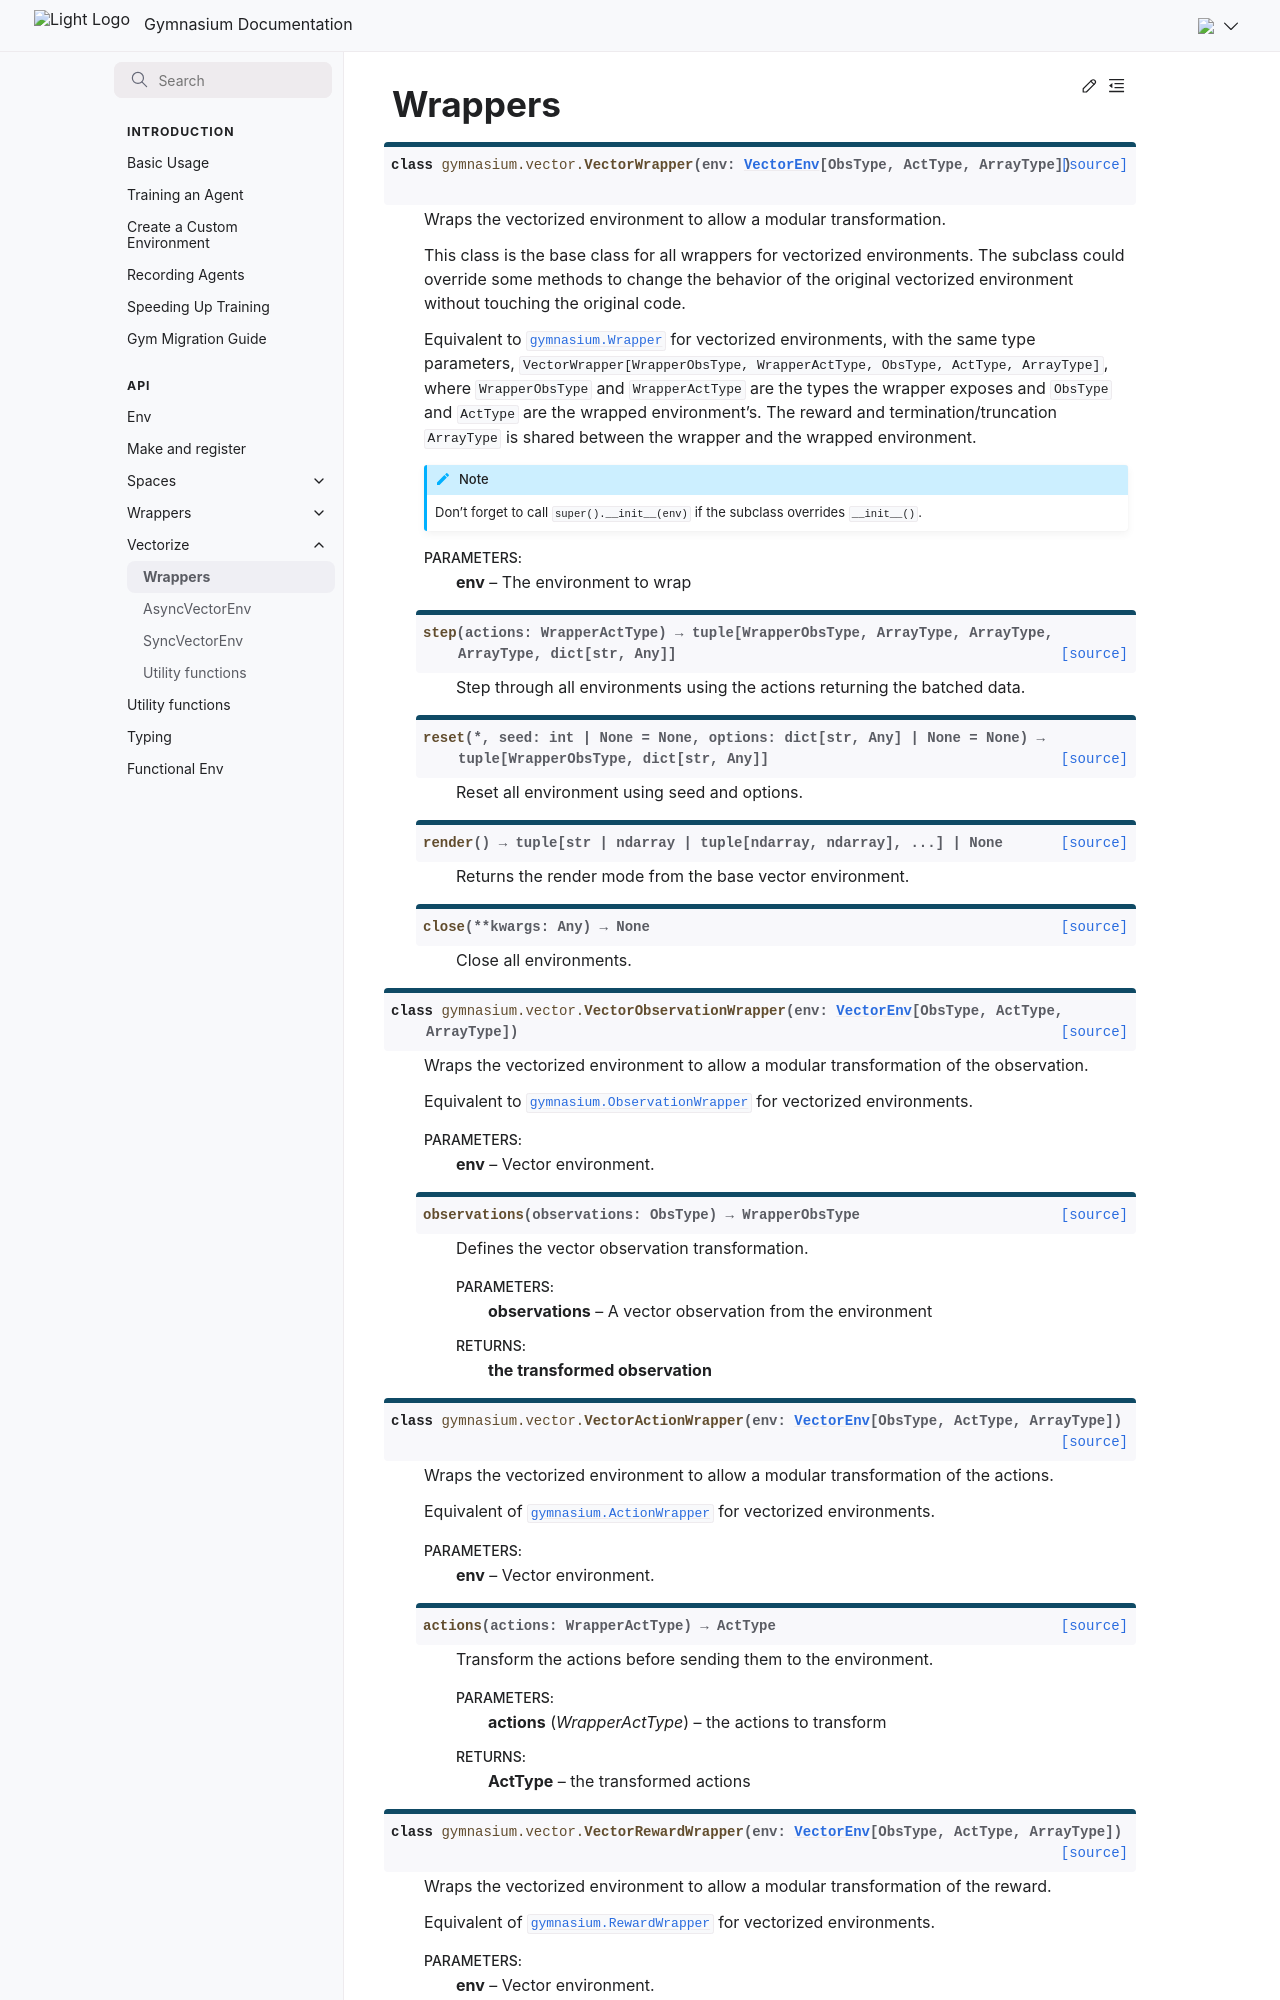

repository: Farama-Foundation/Gymnasium · page: api/vector/wrappers/index.html · generator: sphinx

---
title: Vector Wrappers
---

# Wrappers

(vector-wrappers-autoreset-support)=
## Autoreset mode support

Vector wrappers don't all support every [autoreset mode](autoreset.md), read from the wrapped environment's `metadata["autoreset_mode"]`. Wrappers raise a `ValueError` at construction for an unsupported mode.
